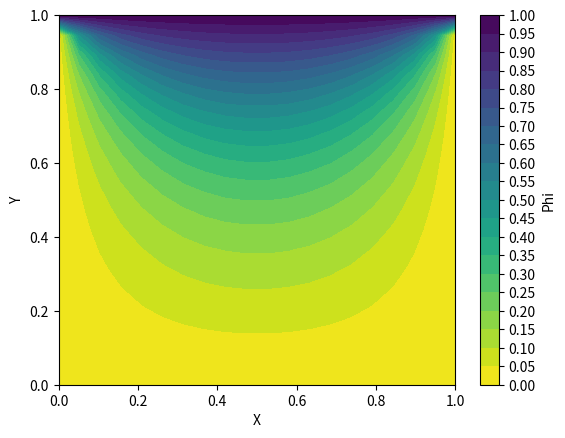

The script that saved this image: (Note: this script raises an exception after producing the figure.)
import math

import matplotlib.pyplot as plt
import numpy as np

np.seterr(divide='ignore')


def initialize_grid(nx, ny, lower_t, upper_t, left_t, right_t):
    # Initialize grid
    T = np.zeros((nx, ny))

    # Boundary conditions set-up
    T[:, 0] = left_t
    T[:, ny - 1] = right_t

    T[0, :] = lower_t
    T[nx - 1, :] = upper_t

    return T


def calculate_jacobi(T, nx, ny):
    # Initialize loop parameters
    current_error = decay_error = 10
    k = 0
    convergence = np.array([], float)
    T_decay = np.copy(T)

    # Calculate with Jacobi method until error threshold is reached
    while current_error >= 1e-5:

        # Print error every log10 steps
        if int(math.log10(current_error)) != int(math.log10(decay_error)):
            print("Current error", current_error)
        decay_error = current_error

        # Calculate with Jacobi method
        for i in range(1, (nx - 1)):
            for j in range(1, (ny - 1)):
                T[i, j] = 0.25 * (T_decay[i - 1, j] + T_decay[i + 1, j] + T_decay[i, j - 1] + T_decay[i, j + 1])

        # Update loop parameters
        current_error = abs(np.linalg.norm(T) - np.linalg.norm(T_decay))
        convergence = np.append(convergence, current_error)
        T_decay = np.copy(T)
        k += 1

    return T, convergence


def calculate_gauss_seidel(T, nx, ny):
    # Initialize loop parameters
    current_error = decay_error = 10
    k = 0
    convergence = np.array([], float)
    T_decay = np.copy(T)

    # Calculate with Gauss Seidel method until error threshold is reached
    while current_error >= 1e-5:

        # Print error every log10 steps
        if int(math.log10(current_error)) != int(math.log10(decay_error)):
            print("Current error", current_error)
        decay_error = current_error

        # Calculate with Gauss Seidel method
        for i in range(1, (nx - 1)):
            for j in range(1, (ny - 1)):
                T[i, j] = 0.25 * (T[i - 1, j] + T_decay[i + 1, j] + T[i, j - 1] + T_decay[i, j + 1])

        # Update loop parameters
        current_error = abs(np.linalg.norm(T) - np.linalg.norm(T_decay))
        convergence = np.append(convergence, current_error)
        T_decay = np.copy(T)
        k += 1

    return T, convergence


def calculate_sor(T, nx, ny):
    # Initialize loop parameters
    current_error = decay_error = 10
    k = 0
    convergence = np.array([], float)
    T_decay = np.copy(T)
    omega = 1.5

    # Calculate with SOR method until error threshold is reached
    while current_error >= 1e-5:

        # Print error every log10 steps
        if int(math.log10(current_error)) != int(math.log10(decay_error)):
            print("Current error", current_error)
        decay_error = current_error

        # Calculate with SOR method
        for i in range(1, (nx - 1)):
            for j in range(1, (ny - 1)):
                T[i, j] = (1 - omega) * T_decay[i, j] + omega * 0.25 * (
                            T[i - 1, j] + T_decay[i + 1, j] + T[i, j - 1] + T_decay[i, j + 1])

        # Update loop parameters
        current_error = abs(np.linalg.norm(T) - np.linalg.norm(T_decay))
        convergence = np.append(convergence, current_error)
        T_decay = np.copy(T)
        k += 1

    return T, convergence


def calculate_exact(T, nx, ny, dx, dy):
    equation_steps = 10

    # Iterate over grid
    for i in range(1, (nx - 1)):
        x = i * dx
        for j in range(1, (ny - 1)):
            y = j * dy

            # Calculate exact solution
            sum_loop = 0
            for n in range(1, equation_steps):
                factor1 = ((-1) ** (n + 1) + 1) / n
                factor2 = math.sin(n * math.pi * x)
                factor3 = (math.sinh(n * math.pi * y)) / (math.sinh(n * math.pi))
                sum_loop += factor1 * factor2 * factor3

            T[j, i] = (2 / math.pi) * sum_loop

    return T


def calculate_mean_absolute_error(T_solved, T_exact, nx, ny):
    abs_diff_list = []
    for i in range(nx):
        for j in range(ny):
            abs_diff = abs(T_exact[i, j] - T_solved[i, j])
            abs_diff_list.append(abs_diff)

    mae = sum(abs_diff_list) / len(abs_diff_list)
    return mae


def plot_contour(X, Y, T, solver, size):
    fig = plt.figure()
    ax = fig.add_subplot(111)
    cs = ax.contourf(X, Y, T[:, :], levels=20, cmap='viridis_r')
    ax.set_xlabel('X')
    ax.set_ylabel('Y')
    fig.colorbar(cs, ticks=[i for i in np.arange(0.0, 1.05, 0.05)], label="Phi")
    plt.savefig("homework1-task1-plots/contour-{}-{}.png".format(solver, size), format="png")
    plt.clf()


def plot_centerline(solver_results, x_values):
    for key, value in solver_results.items():
        for el in x_values:
            plt.plot(np.linspace(0, 1, el, endpoint=True), value[el]["centerline"], label="Size " + str(el))
        plt.title("Centerline plot for {}".format(key))
        plt.xlabel("Y")
        plt.ylabel("Phi")
        plt.grid()
        plt.legend()
        plt.savefig("homework1-task1-plots/centerline-{}.png".format(key), format="png")
        plt.clf()


def plot_error_convergence(solver_results, x_values):
    for el in x_values:
        jacobi_values = solver_results["jacobi"][el]["convergence"]
        gs_values = solver_results["gauss-seidel"][el]["convergence"]
        sor_values = solver_results["sor"][el]["convergence"]

        plt.loglog(jacobi_values, label="Jacobi: {}".format(len(jacobi_values)))
        plt.loglog(gs_values, label="Gauss Seidel: {}".format(len(gs_values)), linestyle="dashed")
        plt.loglog(sor_values, label="SOR: {}".format(len(sor_values)))

        plt.xlabel('Number of Iterations')
        plt.ylabel('Residual')
        plt.grid()
        plt.title('Convergence History with grid size {}'.format(el))
        plt.legend()
        plt.savefig("homework1-task1-plots/error-convergence-{}.png".format(el), format="png")
        plt.clf()


def plot_mae(solver_results, x_values):
    px_values = [1 / i for i in x_values]

    # Create multiple lines for plot
    plt.plot(px_values, [solver_results["jacobi"][i]["mae"] for i in x_values], label="Jacobi")
    plt.plot(px_values, [solver_results["gauss-seidel"][i]["mae"] for i in x_values], label="Gauss Seidel")
    plt.plot(px_values, [solver_results["sor"][i]["mae"] for i in x_values], label="Successive over-relaxation")

    # Edit plot settings
    plt.xlabel("Delta X")
    plt.ylabel("Error")
    plt.xscale("log")
    plt.legend()
    plt.grid()
    plt.title("Error of matrix solvers with different grid densities")
    plt.savefig("homework1-task1-plots/grid-density-errors.png", format="png")
    plt.clf()


def run_main_logic(solver, size):
    L = 1.0  # length
    W = 1.0  # width

    # Numerical parameters
    nx = size  # number of points in x direction
    ny = size  # number of points in y direction

    # Boundary conditions (Dirichlet)
    lower_t = 0
    upper_t = 1
    left_t = 0
    right_t = 0

    # Compute distance between nodes
    dx = L / nx
    dy = W / ny

    # Generate 2D mesh
    X = np.linspace(0, L, nx, endpoint=True)
    Y = np.linspace(0, W, ny, endpoint=True)
    X, Y = np.meshgrid(X, Y)

    T_init = initialize_grid(nx, ny, lower_t, upper_t, left_t, right_t)

    if solver == "jacobi":
        T_solved, convergence = calculate_jacobi(T_init, nx, ny)
    elif solver == "gauss-seidel":
        T_solved, convergence = calculate_gauss_seidel(T_init, nx, ny)
    elif solver == "sor":
        T_solved, convergence = calculate_sor(T_init, nx, ny)
    else:
        raise TypeError('Solver not valid!')

    plot_contour(X, Y, T_solved, solver, size)

    T_exact = calculate_exact(T_init, nx, ny, dx, dy)
    plot_contour(X, Y, T_exact, "Exact", size)

    centerline = T_solved[:, int(nx / 2)]
    mae = calculate_mean_absolute_error(T_solved, T_exact, nx, ny)
    return centerline, convergence, mae


def config_search_space():
    # Initialize variables
    x_values = [20, 50]
    solver_results = {}

    # Iterate over variable combinations
    for solver in ["jacobi", "gauss-seidel", "sor"]:
        solver_results[solver] = {}
        for size in x_values:
            print("----------------------")
            print("Current solver is {} with grid size of {}".format(solver, size))
            print("----------------------")

            solver_results[solver][size] = {}
            centerline, convergence, mae = run_main_logic(solver, size)
            solver_results[solver][size]["centerline"] = centerline
            solver_results[solver][size]["convergence"] = convergence
            solver_results[solver][size]["mae"] = mae

            print(" ")

    # Plot results
    plot_centerline(solver_results, x_values)
    plot_error_convergence(solver_results, x_values)
    plot_mae(solver_results, x_values)


if __name__ == '__main__':
    config_search_space()
